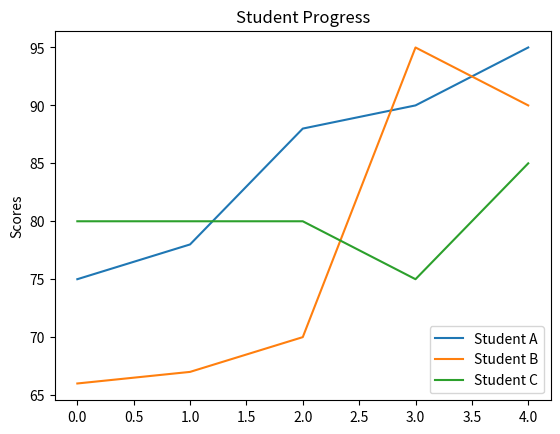

Python code for this plot:
import matplotlib.pyplot as plt

grades_a = [75, 78, 88, 90, 95]
grades_b = [66, 67, 70, 95, 90]
grades_c = [80, 80, 80, 75, 85]

plt.title("Student Progress")

plt.ylabel("Scores")

plt.plot(grades_a, label="Student A")
plt.plot(grades_b, label="Student B")
plt.plot(grades_c, label="Student C")

plt.legend(loc="lower right")

plt.show()
